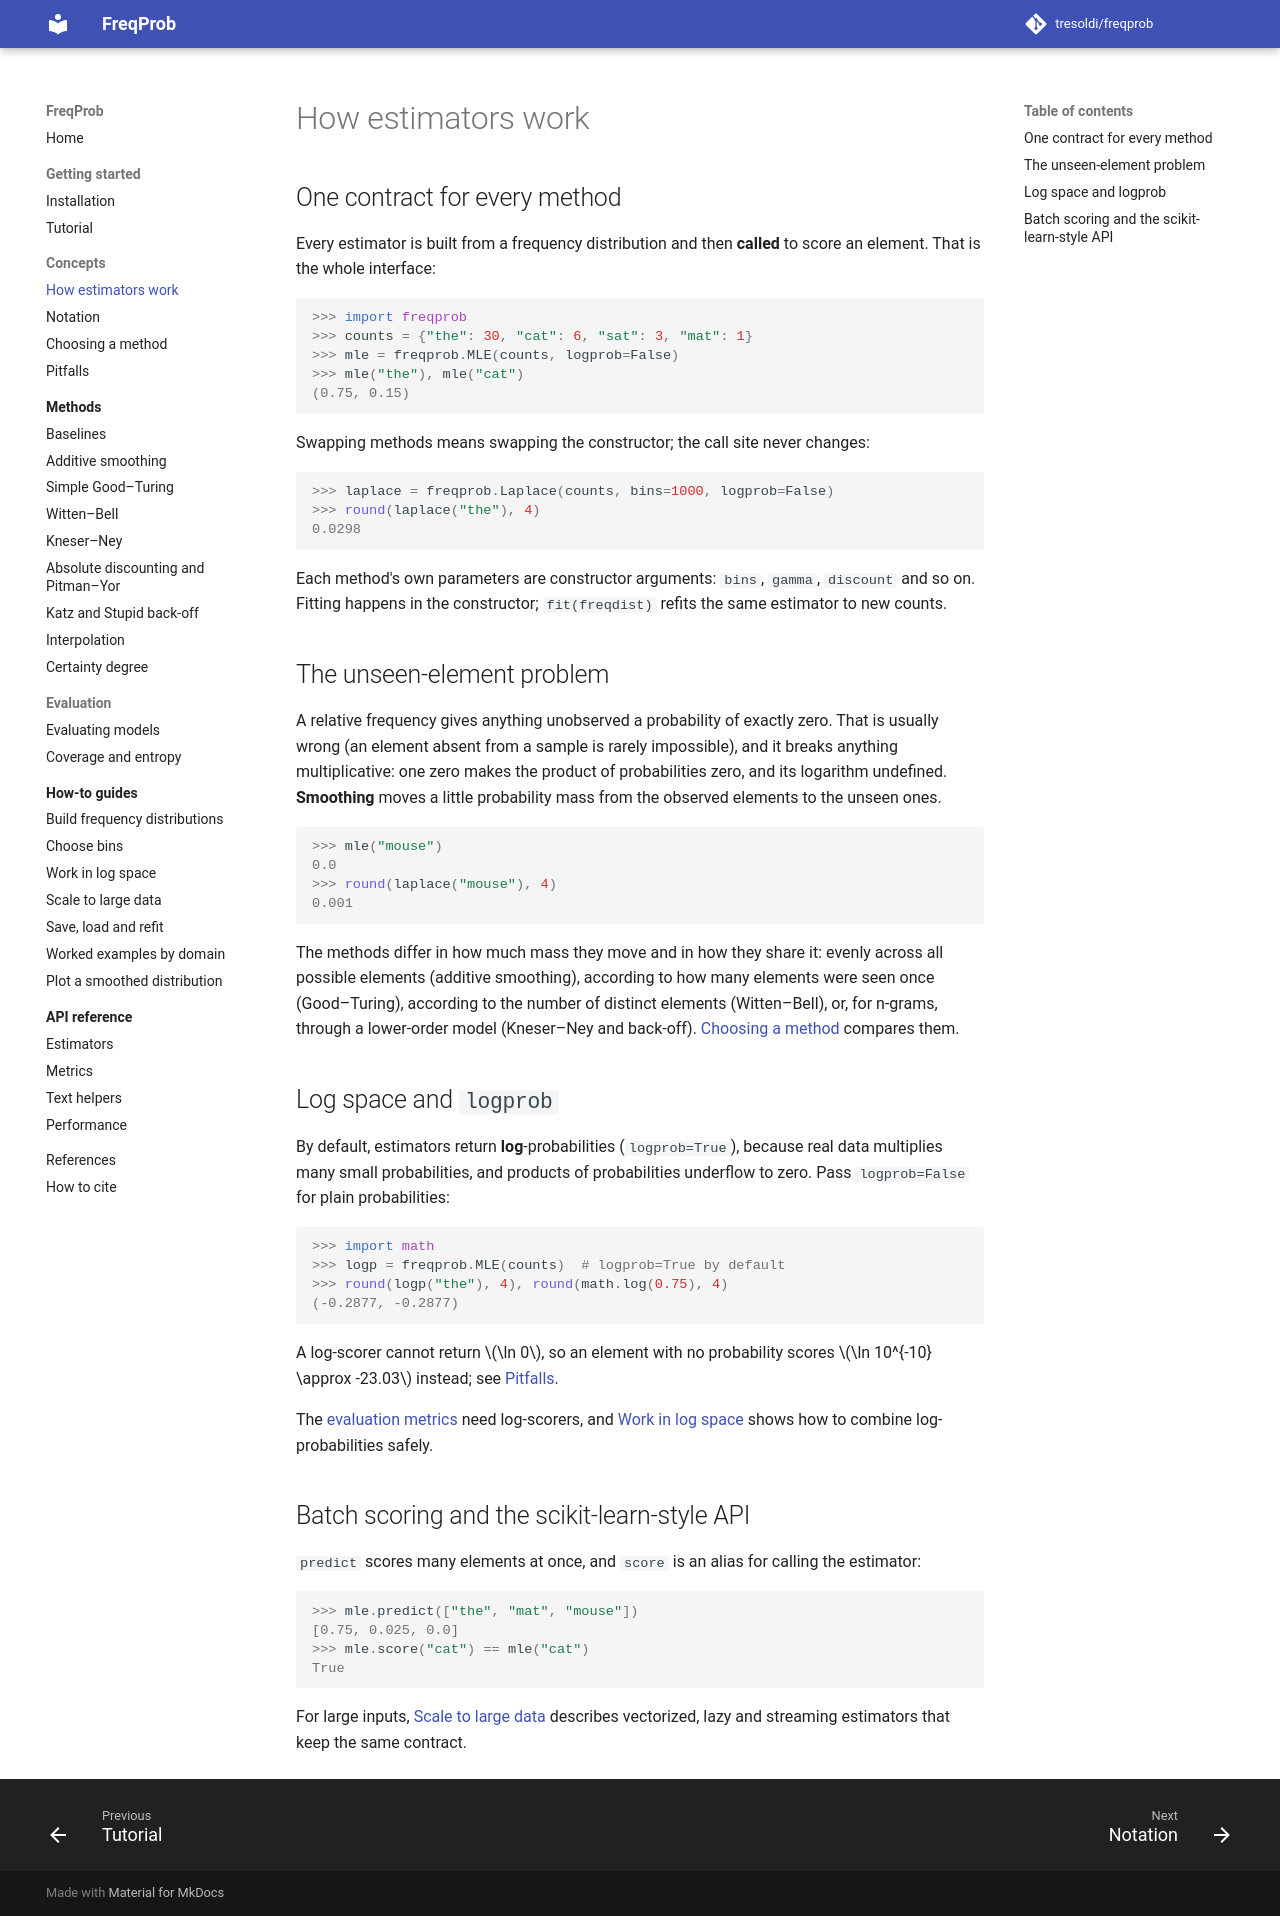

repository: tresoldi/freqprob · page: latest/concepts/estimators/index.html · generator: mkdocs

# How estimators work

## One contract for every method

Every estimator is built from a frequency distribution and then **called** to
score an element. That is the whole interface:

```pycon
>>> import freqprob
>>> counts = {"the": 30, "cat": 6, "sat": 3, "mat": 1}
>>> mle = freqprob.MLE(counts, logprob=False)
>>> mle("the"), mle("cat")
(0.75, 0.15)
```

Swapping methods means swapping the constructor; the call site never changes:

```pycon
>>> laplace = freqprob.Laplace(counts, bins=1000, logprob=False)
>>> round(laplace("the"), 4)
0.0298
```

Each method's own parameters are constructor arguments: `bins`, `gamma`,
`discount` and so on. Fitting happens in the constructor; `fit(freqdist)`
refits the same estimator to new counts.

## The unseen-element problem

A relative frequency gives anything unobserved a probability of exactly zero.
That is usually wrong (an element absent from a sample is rarely impossible),
and it breaks anything multiplicative: one zero makes the product of
probabilities zero, and its logarithm undefined. **Smoothing** moves a little
probability mass from the observed elements to the unseen ones.

```pycon
>>> mle("mouse")
0.0
>>> round(laplace("mouse"), 4)
0.001
```

The methods differ in how much mass they move and in how they share it: evenly
across all possible elements (additive smoothing), according to how many
elements were seen once (Good–Turing), according to the number of distinct
elements (Witten–Bell), or, for n-grams, through a lower-order model
(Kneser–Ney and back-off). [Choosing a method](choosing-a-method.md) compares
them.

## Log space and `logprob`

By default, estimators return **log**-probabilities (`logprob=True`), because
real data multiplies many small probabilities, and products of probabilities
underflow to zero. Pass `logprob=False` for plain probabilities:

```pycon
>>> import math
>>> logp = freqprob.MLE(counts)  # logprob=True by default
>>> round(logp("the"), 4), round(math.log(0.75), 4)
(-0.2877, -0.2877)
```

A log-scorer cannot return $\ln 0$, so an element with no probability scores
$\ln 10^{-10} \approx -23.03$ instead; see
[Pitfalls](pitfalls.md#a-log-scorer-never-returns-minus-infinity).

The [evaluation metrics](../evaluation/model-metrics.md) need log-scorers, and
[Work in log space](../how-to/log-space.md) shows how to combine
log-probabilities safely.

## Batch scoring and the scikit-learn-style API

`predict` scores many elements at once, and `score` is an alias for calling the
estimator:

```pycon
>>> mle.predict(["the", "mat", "mouse"])
[0.75, 0.025, 0.0]
>>> mle.score("cat") == mle("cat")
True
```

For large inputs, [Scale to large data](../how-to/scale.md) describes vectorized,
lazy and streaming estimators that keep the same contract.
